Run: headless pygame with SDL's dummy video driver; simulated clock (each Clock.tick advances the game by its frame time, no real sleeping); random seed 0; keys injected as events and as key.get_pressed() state; no mouse input.
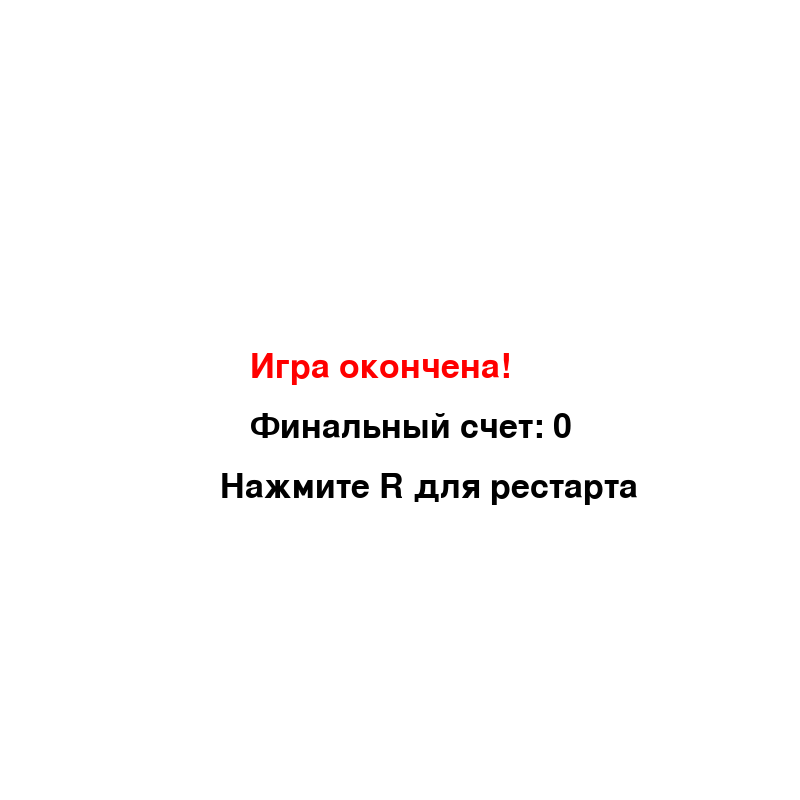
Frame 1 of 4 · flips 1–60 · no input
Frame 2 of 4 · flips 61–180 · tapped SPACE, RETURN · held RIGHT (→), D · screen unchanged from frame 1, image omitted
Frame 3 of 4 · flips 181–300 · held DOWN (↓), S · screen unchanged from frame 2, image omitted
Frame 4 of 4 · flips 301–420 · held LEFT (←), A, UP (↑), W · screen unchanged from frame 3, image omitted

The pygame program that drew these frames:

import pygame
import random
import time


pygame.init()


CELL_SIZE = 40  
CELL_NUMBER = 20  
SCREEN_SIZE = CELL_SIZE * CELL_NUMBER  

# Цвета
WHITE = (255, 255, 255)
GREEN = (0, 255, 0)
RED = (255, 0, 0)
BLUE = (0, 0, 255)
YELLOW = (255, 255, 0)
PURPLE = (128, 0, 128)
BLACK = (0, 0, 0)

# Настройка экрана
screen = pygame.display.set_mode((SCREEN_SIZE, SCREEN_SIZE))
pygame.display.set_caption("Улучшенная змейка")
clock = pygame.time.Clock()

class Food:
    """Класс для представления еды с разными типами"""
    def __init__(self):
        # Случайный выбор типа еды с разными вероятностями
        self.type = random.choices(
            ['normal', 'bonus', 'timed'], 
            weights=[70, 20, 10],  # Вероятности появления: 70%, 20%, 10%
            k=1
        )[0]
        
        # Запоминаем время создания еды
        self.spawn_time = time.time()
        # Время жизни только для временной еды
        self.lifetime = random.randint(5, 10) if self.type == 'timed' else float('inf')
        
        # Генерируем позицию, не занятую змейкой
        self.x, self.y = self.generate_position()
        
        # Настройки в зависимости от типа еды
        if self.type == 'normal':
            self.color = RED  # Обычная еда - красная
            self.points = 1   # Дает 1 очко
        elif self.type == 'bonus':
            self.color = YELLOW  # Бонусная еда - желтая
            self.points = 3     # Дает 3 очка
        else:  # timed
            self.color = BLUE   # Временная еда - синяя
            self.points = 2     # Дает 2 очка

    def generate_position(self):
        """Генерирует случайную позицию на поле, не занятую змейкой"""
        while True:
            x = random.randint(0, CELL_NUMBER - 1) * CELL_SIZE
            y = random.randint(0, CELL_NUMBER - 1) * CELL_SIZE
            if [x, y] not in snake.snake_lst:
                return x, y

    def is_expired(self):
        """Проверяет, истекло ли время жизни еды (только для временной еды)"""
        return time.time() - self.spawn_time > self.lifetime

    def draw(self):
        """Отрисовывает еду на экране"""
        pygame.draw.rect(screen, self.color, (self.x, self.y, CELL_SIZE, CELL_SIZE))
        
        # Для временной еды отображаем оставшееся время
        if self.type == 'timed':
            remaining = max(0, self.lifetime - (time.time() - self.spawn_time))
            font = pygame.font.SysFont(None, 20)
            text = font.render(f"{int(remaining)}", True, WHITE)
            screen.blit(text, (self.x + 10, self.y + 10))

class Snake:
    """Класс для представления змейки"""
    def __init__(self):
        self.reset()  # Инициализация змейки
        
    def reset(self):
        """Сбрасывает змейку в начальное состояние"""
        # Начальная позиция в центре поля
        self.x = (CELL_NUMBER // 2) * CELL_SIZE
        self.y = (CELL_NUMBER // 2) * CELL_SIZE
        self.snake_lst = [[self.x, self.y]]  # Список сегментов змейки
        self.direction = "RIGHT"  # Начальное направление
        self.length = 1  # Начальная длина
        self.score = 0   # Счет
        self.level = 1   # Уровень
        
    def move(self):
        """Двигает змейку в текущем направлении"""
        if self.direction == "UP":
            self.y -= CELL_SIZE
        elif self.direction == "DOWN":
            self.y += CELL_SIZE
        elif self.direction == "LEFT":
            self.x -= CELL_SIZE
        elif self.direction == "RIGHT":
            self.x += CELL_SIZE
            
        # Добавляем новую голову
        self.snake_lst.insert(0, [self.x, self.y])
        
        # Удаляем хвост, если змейка не выросла
        if len(self.snake_lst) > self.length:
            self.snake_lst.pop()
            
    def grow(self, points):
        """Увеличивает змейку и добавляет очки"""
        self.length += points
        self.score += points
        
        # Повышаем уровень каждые 5 очков
        if self.score // 5 > self.level - 1:
            self.level += 1
            
    def check_collision(self):
        """Проверяет столкновения с границами и самой собой"""
        # Столкновение с границами поля
        if (self.x < 0 or self.x >= SCREEN_SIZE or 
            self.y < 0 or self.y >= SCREEN_SIZE):
            return True
            
        # Столкновение с собственным телом (кроме головы)
        for segment in self.snake_lst[1:]:
            if segment == [self.x, self.y]:
                return True
                
        return False
        
    def draw(self):
        """Отрисовывает змейку на экране"""
        for segment in self.snake_lst:
            pygame.draw.rect(screen, GREEN, (segment[0], segment[1], CELL_SIZE, CELL_SIZE))

# Инициализация объектов
snake = Snake()
current_food = Food()  # Первая еда
game_active = True  # Состояние игры

# Основной игровой цикл
running = True
while running:
    # Обработка событий
    for event in pygame.event.get():
        if event.type == pygame.QUIT:
            running = False
        
        # Управление змейкой и рестарт
        if event.type == pygame.KEYDOWN:
            if game_active:
                # Управление направлениями (проверка на противоположное направление)
                if event.key == pygame.K_UP and snake.direction != "DOWN":
                    snake.direction = "UP"
                elif event.key == pygame.K_DOWN and snake.direction != "UP":
                    snake.direction = "DOWN"
                elif event.key == pygame.K_LEFT and snake.direction != "RIGHT":
                    snake.direction = "LEFT"
                elif event.key == pygame.K_RIGHT and snake.direction != "LEFT":
                    snake.direction = "RIGHT"
            elif event.key == pygame.K_r:  # Рестарт при нажатии R
                snake.reset()
                current_food = Food()
                game_active = True
                fps = 10  # Сброс скорости
    
    if game_active:
        # Движение змейки
        snake.move()
        
        # Проверка столкновений
        if snake.check_collision():
            game_active = False
        
        # Проверка съедания еды
        if [snake.x, snake.y] == [current_food.x, current_food.y]:
            snake.grow(current_food.points)
            current_food = Food()  # Новая еда
        elif current_food.is_expired():  # Проверка истечения времени еды
            current_food = Food()
        
        # Отрисовка игры
        screen.fill(WHITE)  # Белый фон
        current_food.draw()  # Еда
        snake.draw()        # Змейка
        
        # Отображение информации (счет и уровень)
        font = pygame.font.SysFont(None, 30)
        score_text = font.render(f"Счет: {snake.score}", True, BLACK)
        level_text = font.render(f"Уровень: {snake.level}", True, BLACK)
        screen.blit(score_text, (10, 10))
        screen.blit(level_text, (10, 40))
        
        # Увеличение скорости с уровнем
        fps = 5 + snake.level * 2
    else:
        # Экран завершения игры
        screen.fill(WHITE)
        font = pygame.font.SysFont(None, 50)
        game_over_text = font.render("Игра окончена!", True, RED)
        score_text = font.render(f"Финальный счет: {snake.score}", True, BLACK)
        restart_text = font.render("Нажмите R для рестарта", True, BLACK)
        
        # Позиционирование текста
        screen.blit(game_over_text, (SCREEN_SIZE//2 - 150, SCREEN_SIZE//2 - 50))
        screen.blit(score_text, (SCREEN_SIZE//2 - 150, SCREEN_SIZE//2 + 10))
        screen.blit(restart_text, (SCREEN_SIZE//2 - 180, SCREEN_SIZE//2 + 70))
    
    # Обновление экрана
    pygame.display.flip()
    # Ограничение FPS (увеличивается с уровнем)
    clock.tick(fps)

# Завершение Pygame
pygame.quit()
